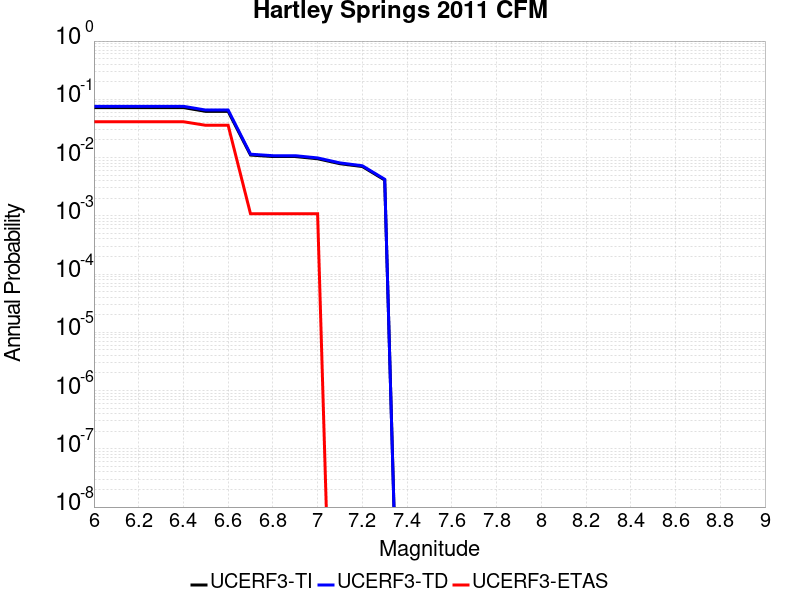

Values plotted in this chart, from the file beside it:
Magnitude, UCERF3-TI Prob, UCERF3-TD Prob, UCERF3-ETAS Prob
6.0, 0.07215, 0.07581, 0.04121
6.1, 0.07215, 0.07581, 0.04121
6.2, 0.07215, 0.07581, 0.04121
6.3, 0.07215, 0.07581, 0.04121
6.4, 0.07215, 0.07581, 0.04121
6.5, 0.06207, 0.06539, 0.03579
6.6, 0.06207, 0.06539, 0.03579
6.7, 0.01104, 0.01143, 0.001085
6.8, 0.01041, 0.01077, 0.001085
6.9, 0.01041, 0.01077, 0.001085
7.0, 0.009538, 0.009858, 0.001085
7.1, 0.007847, 0.008093, 0.0
7.2, 0.007015, 0.007233, 0.0
7.3, 0.004114, 0.004243, 0.0
